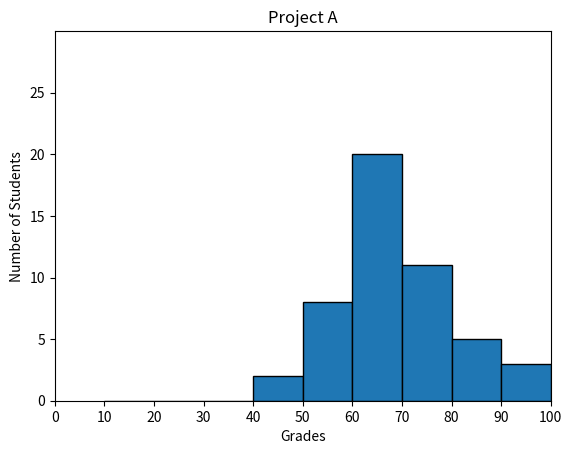

Source code (Python):
#!/usr/bin/env python3
import numpy as np
import matplotlib.pyplot as plt

np.random.seed(5)
student_grades = np.random.normal(68, 15, 50)

# your code here
plt.hist(student_grades, bins=np.arange(10, 101, 10), edgecolor="black")
plt.axis([0, 100, 0, 30])
plt.title("Project A")
plt.xlabel("Grades")
plt.ylabel("Number of Students")
plt.xticks(np.arange(0, 101, step=10))
plt.yticks(np.arange(0, 30, step=5))
plt.show()
